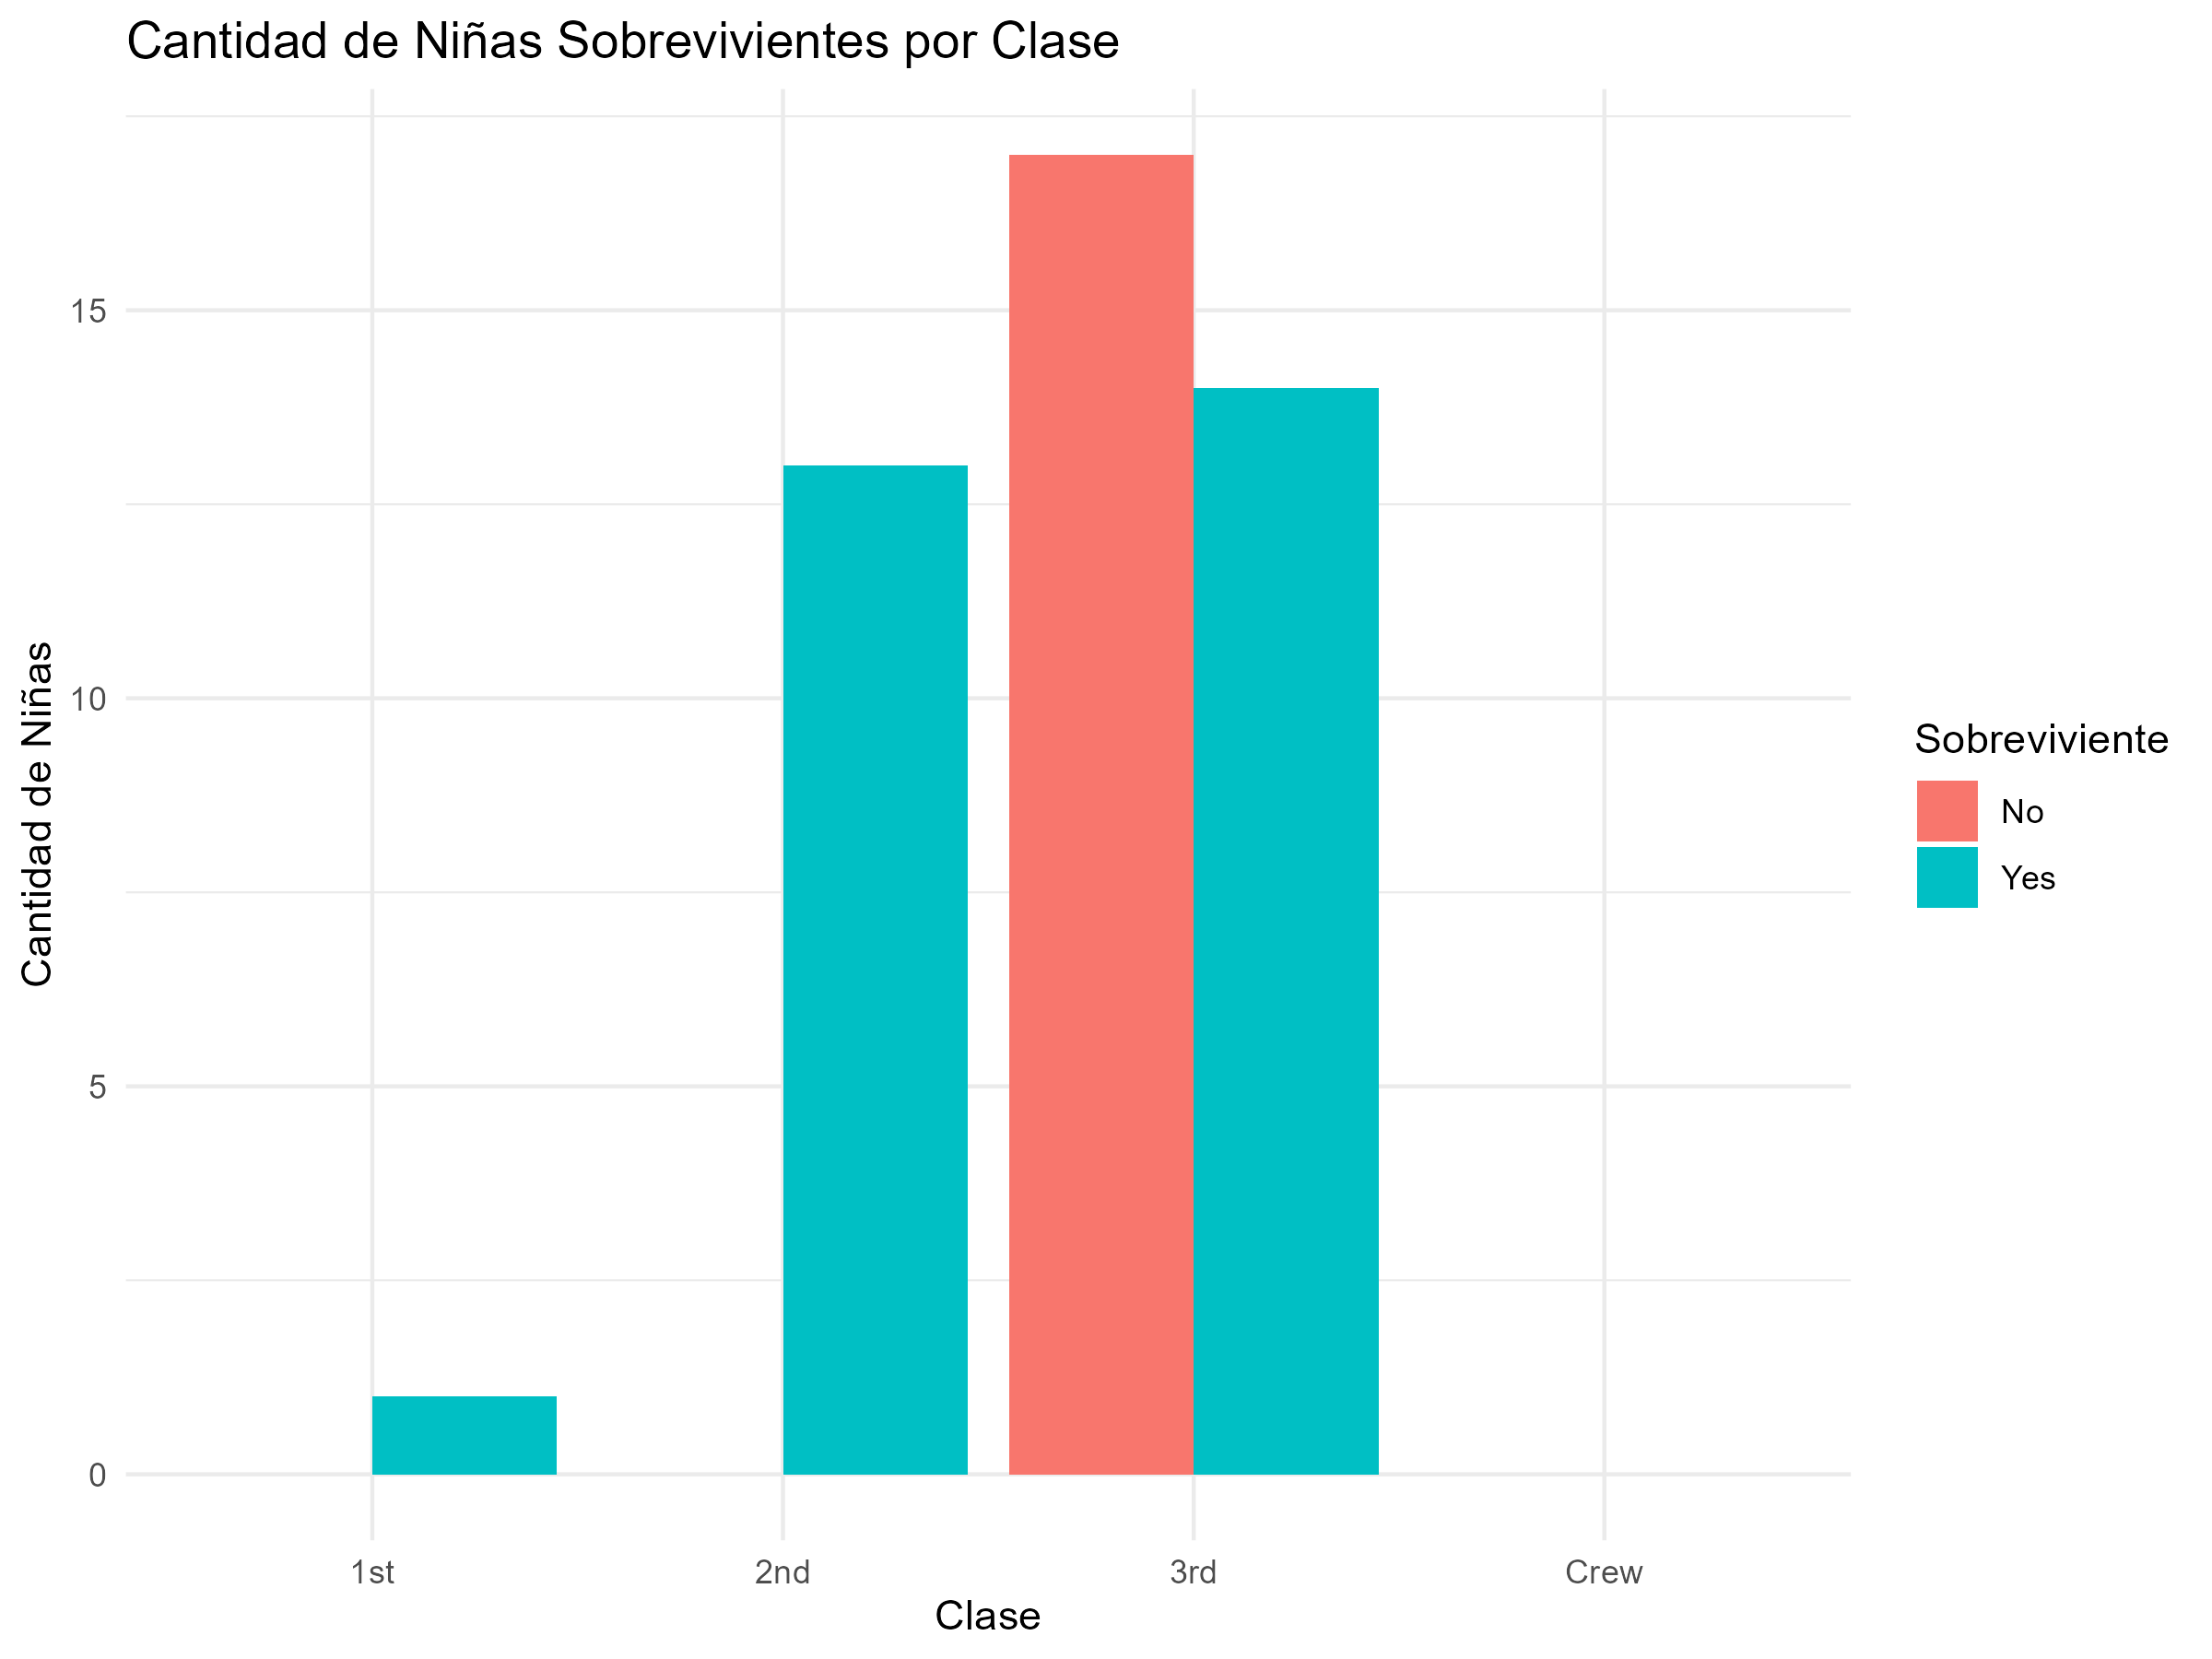

The data file committed next to this chart (first rows):
Class, Survived, Freq
1st, No, 0
2nd, No, 0
3rd, No, 17
Crew, No, 0
1st, Yes, 1
2nd, Yes, 13
3rd, Yes, 14
Crew, Yes, 0
